Run: headless pygame with SDL's dummy video driver; simulated clock (each Clock.tick advances the game by its frame time, no real sleeping); random seed 0; keys injected as events and as key.get_pressed() state; no mouse input.
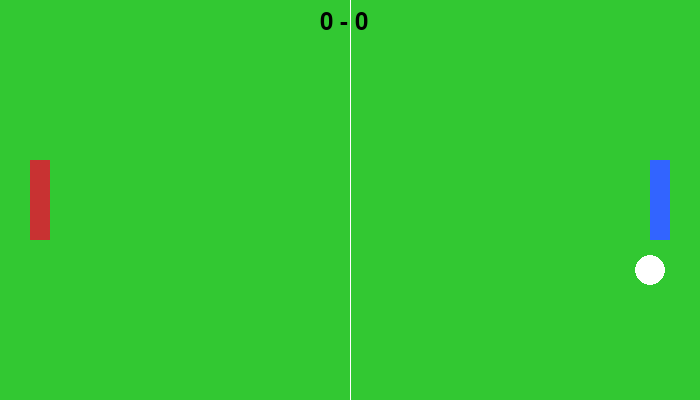
Frame 1 of 4 · flips 1–60 · no input
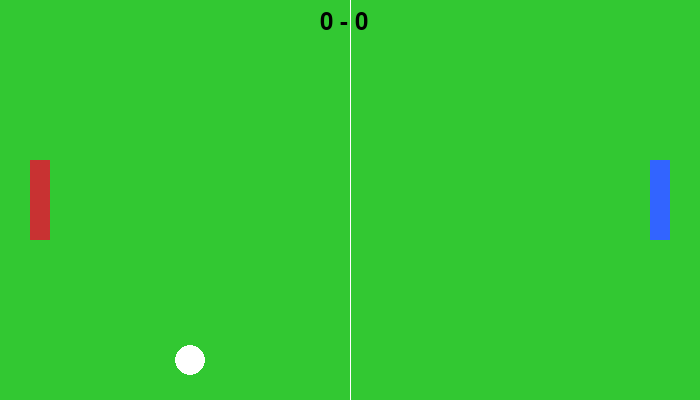
Frame 2 of 4 · flips 61–180 · tapped SPACE, RETURN · held RIGHT (→), D
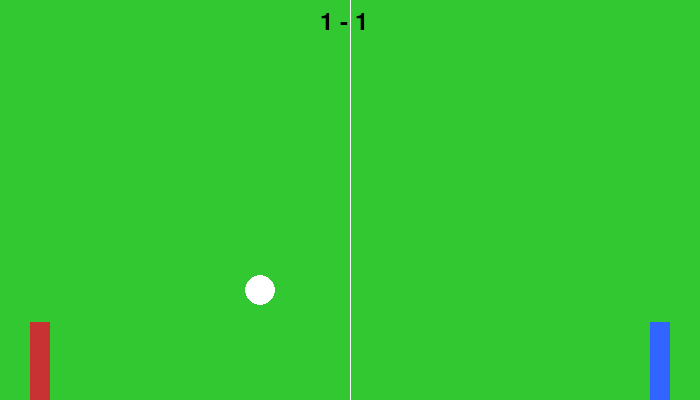
Frame 3 of 4 · flips 181–300 · held DOWN (↓), S
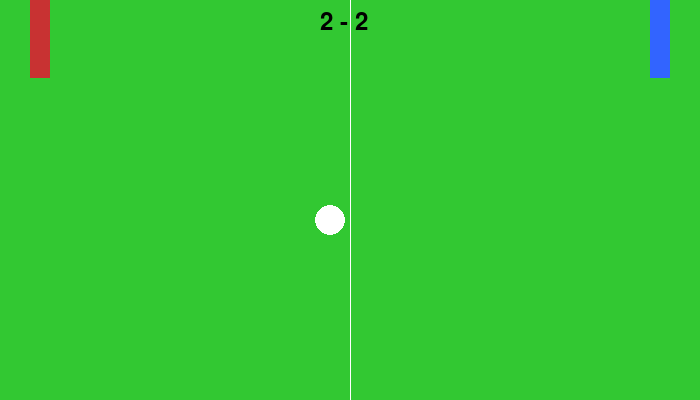
Frame 4 of 4 · flips 301–420 · held LEFT (←), A, UP (↑), W

The pygame program that drew these frames:

import pygame
import sys

# Initialize pygame
pygame.init()

# Screen setup
WIDTH, HEIGHT = 700, 400
screen = pygame.display.set_mode((WIDTH, HEIGHT))
pygame.display.set_caption("2-Player Soccer Game")

# Colors
WHITE = (255, 255, 255)
BLACK = (0, 0, 0)
RED = (200, 50, 50)
BLUE = (50, 100, 255)
GREEN = (50, 200, 50)

# Ball
ball = pygame.Rect(WIDTH//2 - 15, HEIGHT//2 - 15, 30, 30)
ball_speed = [5, 5]

# Players
p1 = pygame.Rect(30, HEIGHT//2 - 40, 20, 80)
p2 = pygame.Rect(WIDTH-50, HEIGHT//2 - 40, 20, 80)

# Score
p1_score, p2_score = 0, 0
font = pygame.font.SysFont(None, 36)

clock = pygame.time.Clock()

def draw():
    screen.fill(GREEN)
    pygame.draw.rect(screen, RED, p1)
    pygame.draw.rect(screen, BLUE, p2)
    pygame.draw.ellipse(screen, WHITE, ball)
    pygame.draw.aaline(screen, WHITE, (WIDTH//2, 0), (WIDTH//2, HEIGHT))

    score_text = font.render(f"{p1_score} - {p2_score}", True, BLACK)
    screen.blit(score_text, (WIDTH//2 - 30, 10))
    pygame.display.flip()

def reset_ball():
    ball.center = (WIDTH//2, HEIGHT//2)
    ball_speed[0] *= -1  # Change direction

# Game loop
while True:
    for event in pygame.event.get():
        if event.type == pygame.QUIT:
            pygame.quit()
            sys.exit()

    keys = pygame.key.get_pressed()

    # Player 1 movement (W/S)
    if keys[pygame.K_w] and p1.top > 0:
        p1.y -= 6
    if keys[pygame.K_s] and p1.bottom < HEIGHT:
        p1.y += 6

    # Player 2 movement (Arrow Up/Down)
    if keys[pygame.K_UP] and p2.top > 0:
        p2.y -= 6
    if keys[pygame.K_DOWN] and p2.bottom < HEIGHT:
        p2.y += 6

    # Move ball
    ball.x += ball_speed[0]
    ball.y += ball_speed[1]

    # Bounce ball off top/bottom
    if ball.top <= 0 or ball.bottom >= HEIGHT:
        ball_speed[1] *= -1

    # Bounce ball off players
    if ball.colliderect(p1) or ball.colliderect(p2):
        ball_speed[0] *= -1

    # Score points
    if ball.left <= 0:
        p2_score += 1
        reset_ball()
    if ball.right >= WIDTH:
        p1_score += 1
        reset_ball()

    draw()
    clock.tick(60)
